Run: headless pygame with SDL's dummy video driver; simulated clock (each Clock.tick advances the game by its frame time, no real sleeping); random seed 0; keys injected as events and as key.get_pressed() state; no mouse input.
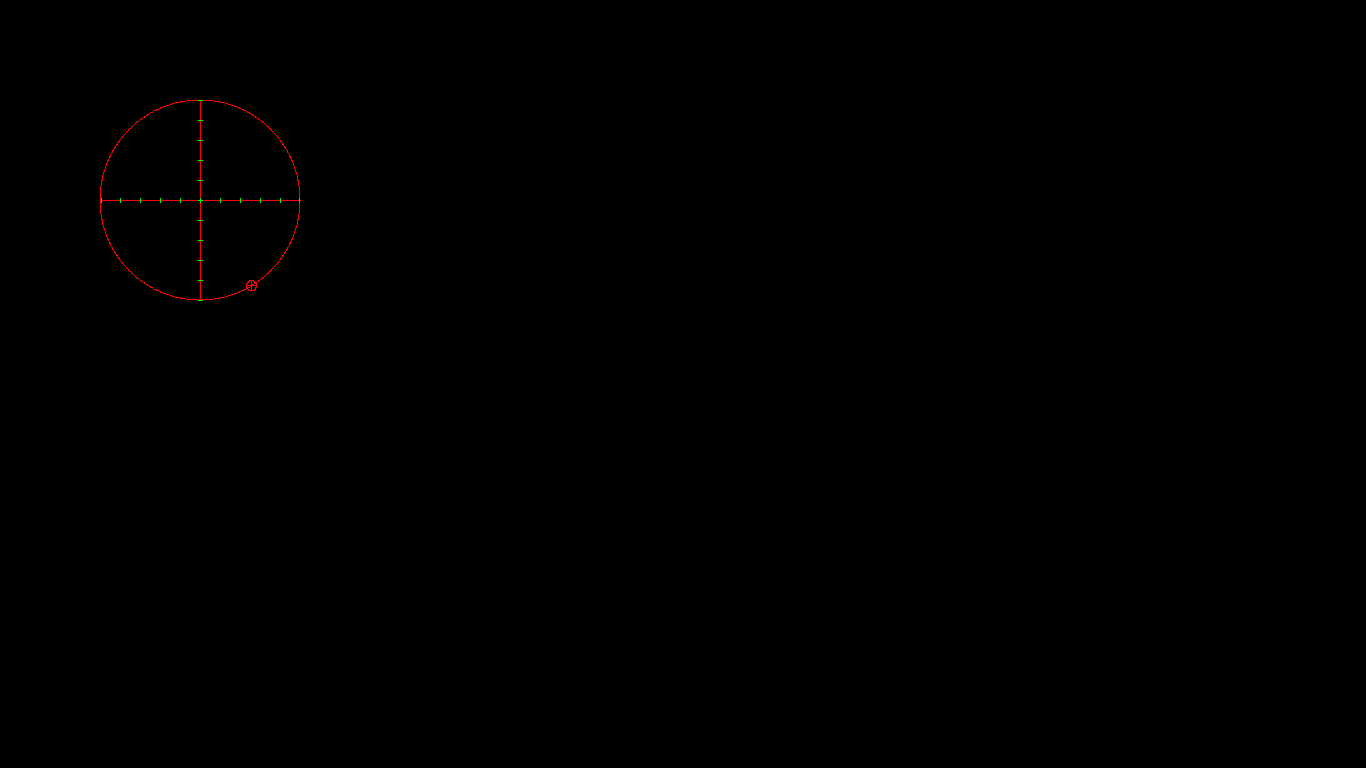
Frame 1 of 4 · flips 1–60 · no input
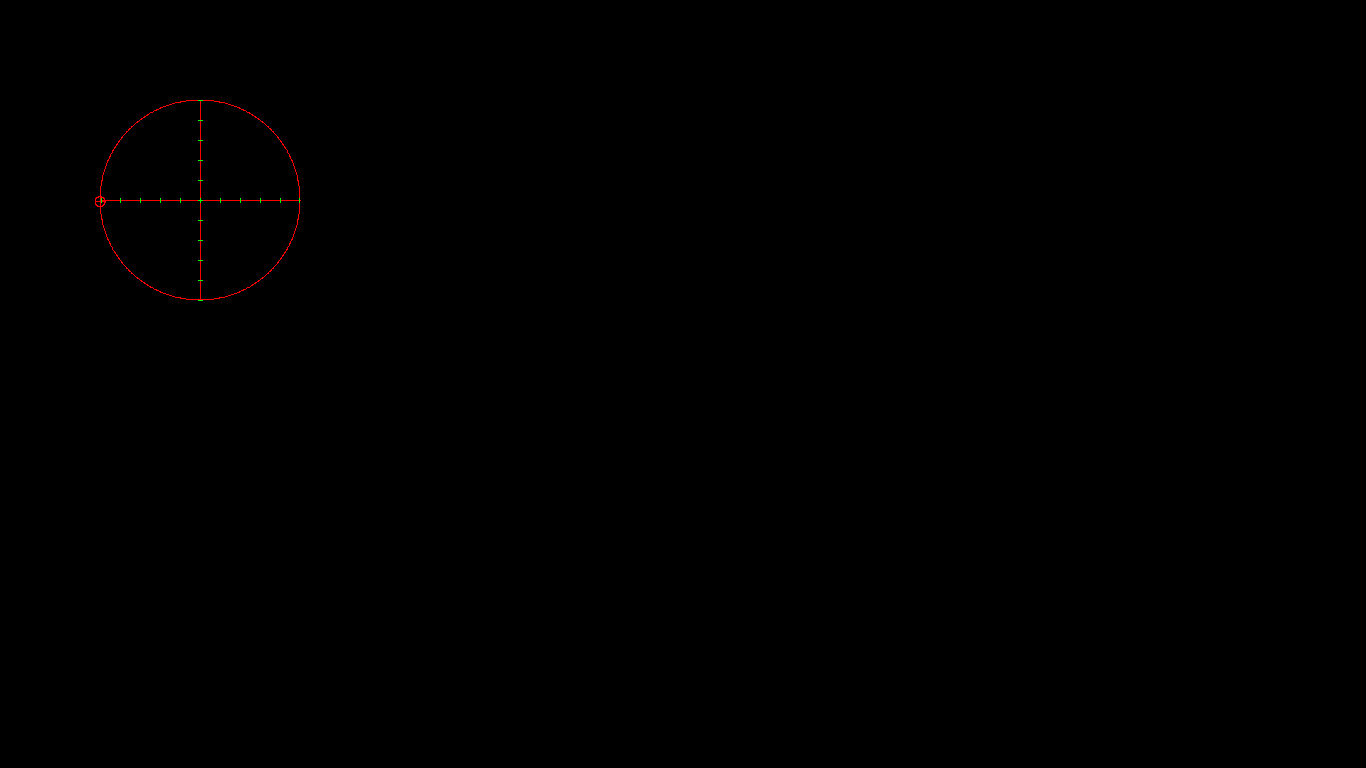
Frame 2 of 4 · flips 61–180 · tapped SPACE, RETURN · held RIGHT (→), D
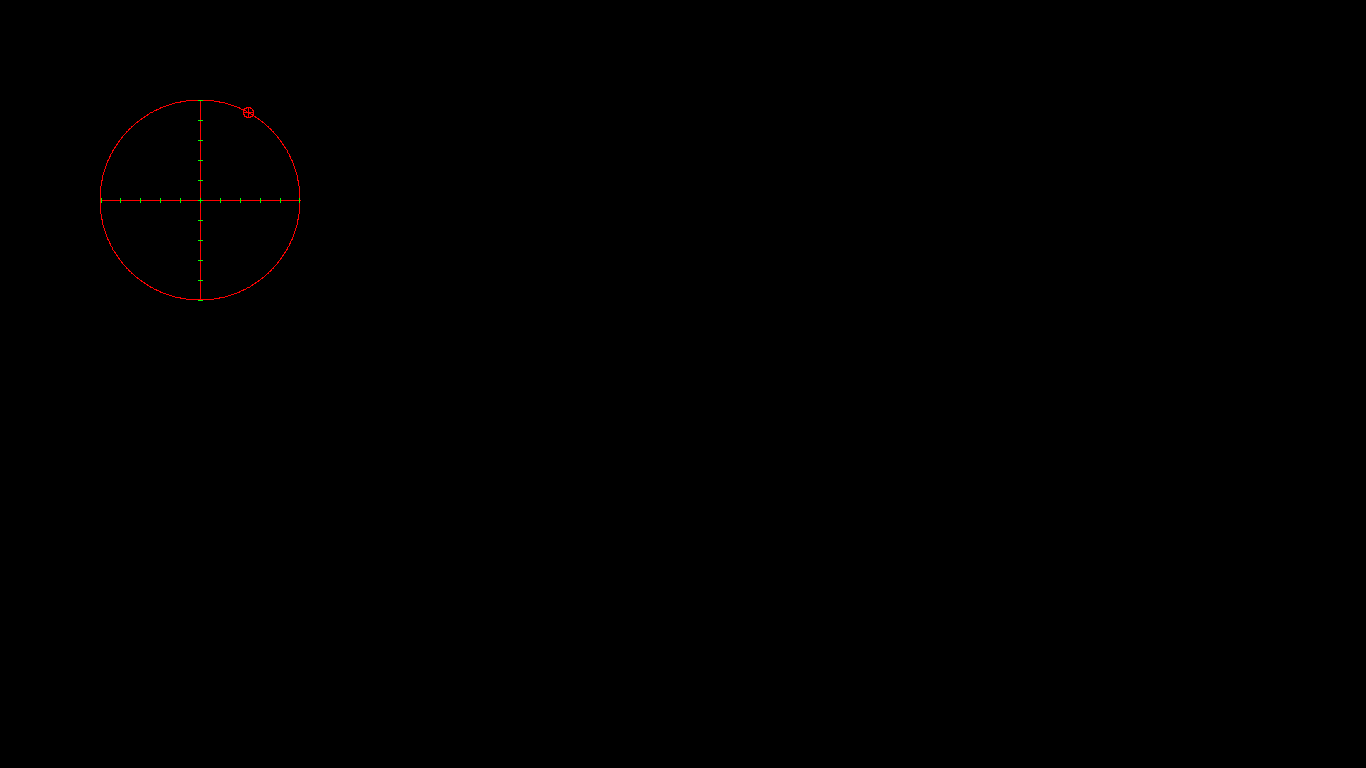
Frame 3 of 4 · flips 181–300 · held DOWN (↓), S
Frame 4 of 4 · flips 301–420 · held LEFT (←), A, UP (↑), W · screen same as frame 1, image omitted

The pygame program that drew these frames:

import pygame
import sys
import math
pygame.init()
screen=pygame.display.set_mode((1366,768))
pygame.display.set_caption("Physics Simiulation")

def check_ev():
    for event in pygame.event.get():
        if event.type==pygame.KEYDOWN:
            if event.key==pygame.K_ESCAPE:
                sys.exit()
def cir(screen,h,k,r):
    font=pygame.font.SysFont(None,10)
    l1=font.render("1",True,(255,255,255))
    l2 = font.render("2", True, (255, 255, 255))
    l3 = font.render("3", True, (255, 255, 255))
    l4 = font.render("4", True, (255, 255, 255))
    l5 = font.render("5", True, (255, 255, 255))
    i=0
    while i <= 360:
        # screen.fill((0,0,0))
        x = h + r * math.cos((i / 180) * 3.1415926)
        y = k+ r * math.sin(i / 180 * 3.1415926)
        pygame.draw.line(screen, (255, 0, 0), [x, y], [x, y])
        i = i + 0.5
    #axes line
    pygame.draw.line(screen,(255,0,0),[h+0,k+r],[h+0,k-r],1)
    pygame.draw.line(screen, (255, 0, 0), [h + r, k + 0], [h -r, k - 0], 1)

    #marker line horizontal
    pygame.draw.line(screen,(0,255,0,),[200+1*20,200+2],[200+1*20,200-2],1)
    pygame.draw.line(screen, (0, 255, 0,), [200 + 2 * 20, 200 + 2], [200 + 2 * 20, 200 - 2], 1)
    pygame.draw.line(screen, (0, 255, 0,), [200 + 3 * 20, 200 + 2], [200 + 3 * 20, 200 - 2], 1)
    pygame.draw.line(screen, (0, 255, 0,), [200 + 4 * 20, 200 + 2], [200 + 4 * 20, 200 - 2], 1)
    pygame.draw.line(screen, (0, 255, 0,), [200 + 5 * 20-1, 200 + 2], [200 + 5 * 20-1, 200 - 2], 1)
    pygame.draw.line(screen, (0, 255, 0,), [200 + 0 * 20, 200 + 2], [200 + 0 * 20, 200 - 2], 1)
    pygame.draw.line(screen, (0, 255, 0,), [200 - 1 * 20, 200 + 2], [200 - 1 * 20, 200 - 2], 1)
    pygame.draw.line(screen, (0, 255, 0,), [200 - 2 * 20, 200 + 2], [200 - 2 * 20, 200 - 2], 1)
    pygame.draw.line(screen, (0, 255, 0,), [200 - 3 * 20, 200 + 2], [200 - 3 * 20, 200 - 2], 1)
    pygame.draw.line(screen, (0, 255, 0,), [200 - 4 * 20, 200 + 2], [200 - 4 * 20, 200 - 2], 1)
    pygame.draw.line(screen, (0, 255, 0,), [200 - 5 * 20 + 1, 200 + 2], [200 - 5 * 20 + 1, 200 - 2], 1)

    # marker line vertical;
    pygame.draw.line(screen, (0, 255, 0,), [200 + 2, 200 + 1*20], [200 -2, 200 +1*20], 1)
    pygame.draw.line(screen, (0, 255, 0,), [200 + 2, 200 + 2*20], [200 -2, 200 +2*20], 1)
    pygame.draw.line(screen, (0, 255, 0,), [200 + 2, 200 + 3*20], [200 -2, 200 +3*20], 1)
    pygame.draw.line(screen, (0, 255, 0,), [200 + 2, 200 + 4*20], [200 -2, 200 +4*20], 1)
    pygame.draw.line(screen, (0, 255, 0,), [200 + 2, 200 + 5*20], [200 -2, 200 +5*20], 1)
    pygame.draw.line(screen,(0,255,0),[200+2,200+0*20],[200-2,200+0*20],1)
    pygame.draw.line(screen, (0, 255, 0,), [200 + 2, 200 -1*20], [200 -2, 200 - 1*20], 1)
    pygame.draw.line(screen, (0, 255, 0,), [200 +2 , 200 -2*20], [200 -2 , 200 - 2*20], 1)
    pygame.draw.line(screen, (0, 255, 0,), [200 +2 , 200 -3*20], [200 -2 , 200 - 3*20], 1)
    pygame.draw.line(screen, (0, 255, 0,), [200 +2 , 200 -4*20], [200 -2, 200 - 4*20], 1)
    pygame.draw.line(screen, (0, 255, 0,), [200 +2 , 200 -5*20], [200 -2 , 200 - 5*20], 1)

    #check_ev()


while True:
    i=0
    for i in range(0,360):
        x=100 * math.cos((i / 180) * 3.1415926)
        y=100 * math.sin(i / 180 * 3.1415926)
        screen.fill((0,0,0))
        cir(screen,200,200,100)
        cir(screen,200 + x,200 + y,5)
        check_ev()
        #xgraph(screen,x)

        pygame.display.flip()
